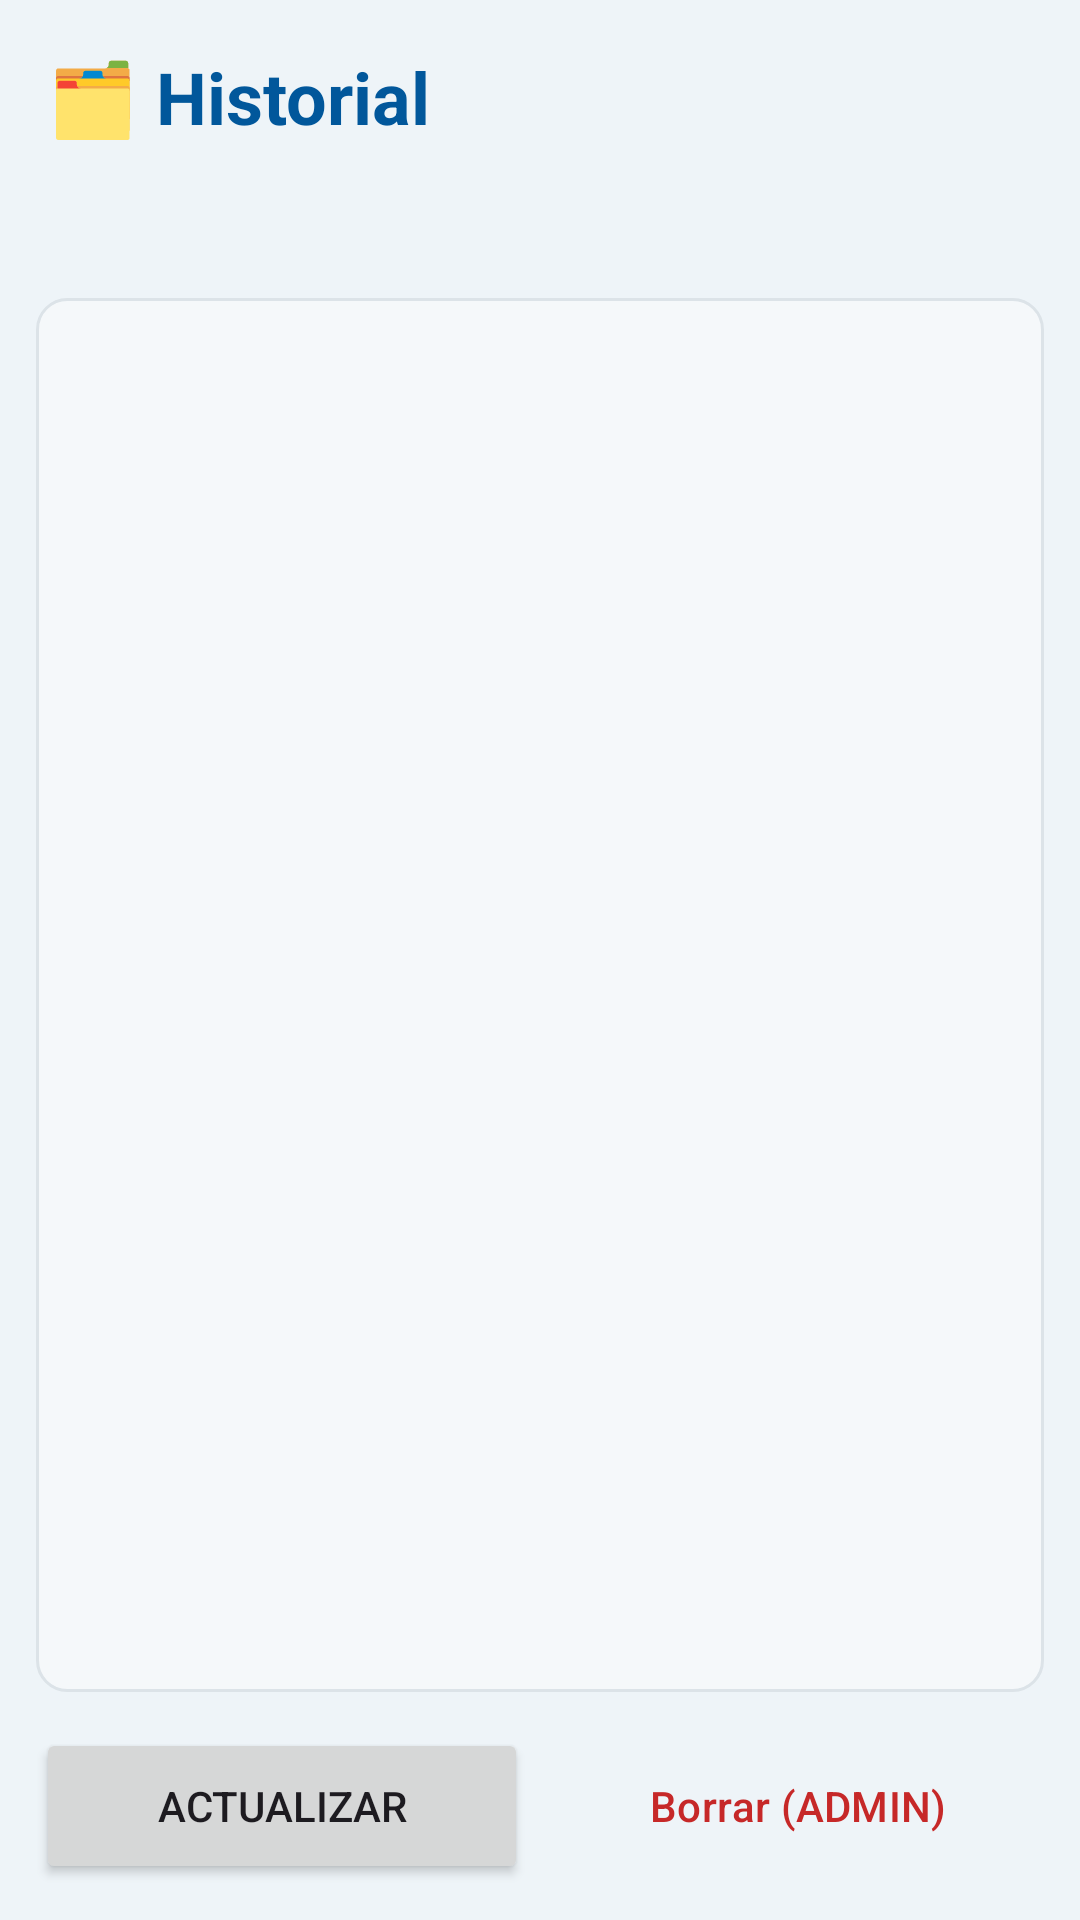

Android layout source for this screen:
<!-- AndroidManifest.xml: application theme Theme.AquaAlerta -->
<!-- res/layout/activity_historial.xml -->
<?xml version="1.0" encoding="utf-8"?>
<LinearLayout xmlns:android="http://schemas.android.com/apk/res/android"
    xmlns:tools="http://schemas.android.com/tools"
    android:id="@+id/main"
    android:layout_width="match_parent"
    android:layout_height="match_parent"
    android:background="@color/fondo"
    android:orientation="vertical"
    tools:context=".HistorialActivity">

    <LinearLayout
        android:layout_width="match_parent"
        android:layout_height="wrap_content"
        android:orientation="vertical"
        android:padding="16dp">

        <TextView
            android:layout_width="match_parent"
            android:layout_height="wrap_content"
            android:text="🗂 Historial"
            android:textColor="@color/agua_oscuro"
            android:textSize="24sp"
            android:textStyle="bold" />

        <TextView
            android:id="@+id/tvResumen"
            android:layout_width="match_parent"
            android:layout_height="wrap_content"
            android:layout_marginTop="6dp"
            android:textColor="@color/texto" />

        <com.google.android.material.button.MaterialButtonToggleGroup
            android:id="@+id/grupoVista"
            android:layout_width="match_parent"
            android:layout_height="wrap_content"
            android:layout_marginTop="10dp"
            android:orientation="horizontal"
            android:checkedButton="@+id/btnLecturas"
            xmlns:app="http://schemas.android.com/apk/res-auto"
            app:selectionRequired="true"
            app:singleSelection="true">

            <Button
                android:id="@+id/btnLecturas"
                style="@style/Widget.Material3.Button.OutlinedButton"
                android:layout_width="0dp"
                android:layout_height="wrap_content"
                android:layout_weight="1"
                android:text="Lecturas" />

            <Button
                android:id="@+id/btnEventos"
                style="@style/Widget.Material3.Button.OutlinedButton"
                android:layout_width="0dp"
                android:layout_height="wrap_content"
                android:layout_weight="1"
                android:text="Eventos" />
        </com.google.android.material.button.MaterialButtonToggleGroup>
    </LinearLayout>

    <ListView
        android:id="@+id/lista"
        android:layout_width="match_parent"
        android:layout_height="0dp"
        android:layout_marginHorizontal="12dp"
        android:layout_weight="1"
        android:background="@drawable/bg_bitacora"
        android:divider="#DCE3E8"
        android:dividerHeight="1dp" />

    <LinearLayout
        android:layout_width="match_parent"
        android:layout_height="wrap_content"
        android:orientation="horizontal"
        android:padding="12dp">

        <Button
            android:id="@+id/btnActualizar"
            android:layout_width="0dp"
            android:layout_height="52dp"
            android:layout_weight="1"
            android:text="Actualizar" />

        <Button
            android:id="@+id/btnBorrar"
            style="@style/Widget.Material3.Button.TextButton"
            android:layout_width="0dp"
            android:layout_height="52dp"
            android:layout_marginStart="8dp"
            android:layout_weight="1"
            android:text="Borrar (ADMIN)"
            android:textColor="@color/estado_rebalse" />
    </LinearLayout>
</LinearLayout>
<!-- resources referenced by this layout -->
<resources>
  <color name="agua_oscuro">#01579B</color>
  <color name="estado_rebalse">#C62828</color>
  <color name="fondo">#EEF4F8</color>
  <color name="texto">#1F2933</color>
  <!-- drawable bg_bitacora (drawable) -->
  <?xml version="1.0" encoding="utf-8"?>
  <shape xmlns:android="http://schemas.android.com/apk/res/android">
      <solid android:color="#F5F8FA" />
      <corners android:radius="10dp" />
      <stroke android:width="1dp" android:color="#DCE3E8" />
  </shape>
  <style name="Theme.AquaAlerta" parent="Theme.Material3.Light.NoActionBar">
          <item name="colorPrimary">@color/agua</item>
          <item name="colorOnPrimary">@color/blanco</item>
          <item name="colorPrimaryContainer">@color/agua_claro</item>
          <item name="colorSecondary">@color/agua_oscuro</item>
          <item name="android:windowBackground">@color/fondo</item>
      </style>
  <color name="agua">#0277BD</color>
  <color name="blanco">#FFFFFF</color>
  <color name="agua_claro">#29B6F6</color>
</resources>
